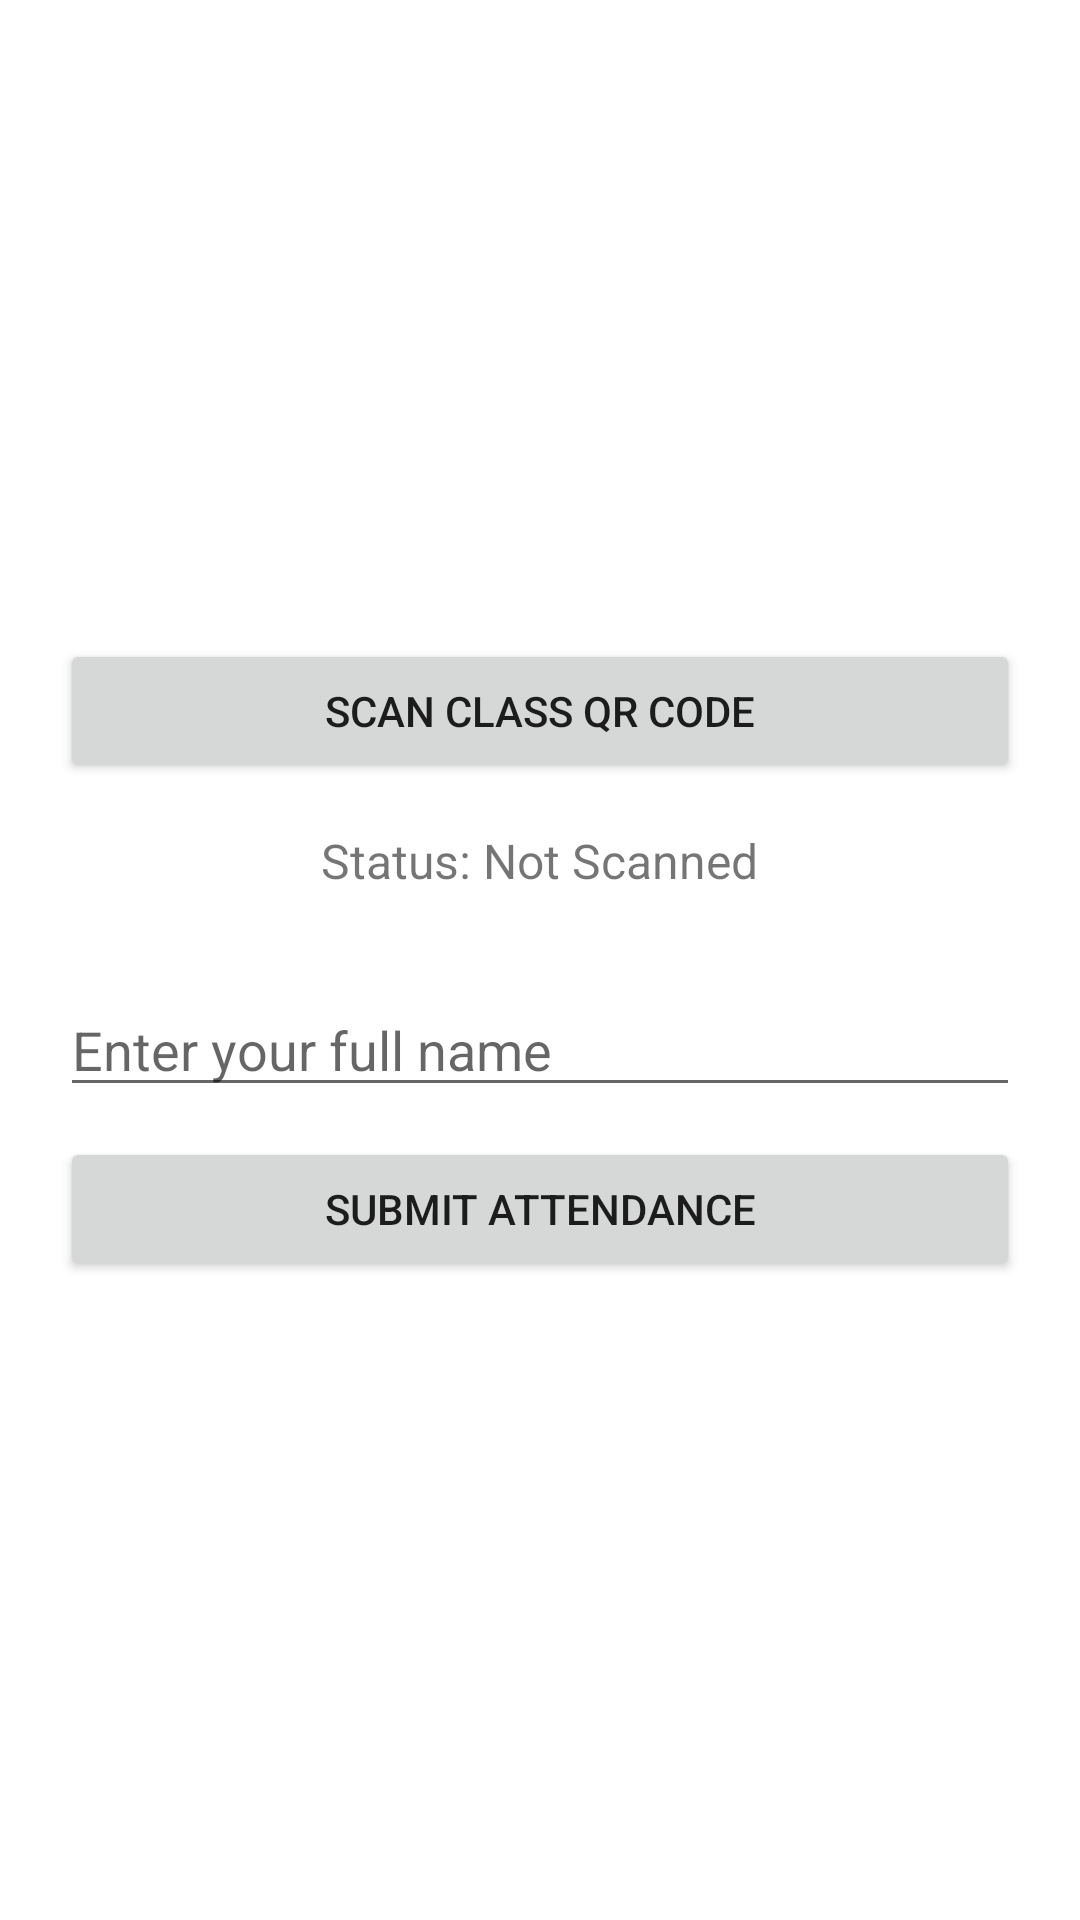

Layout XML and referenced resources for this Android screen:
<!-- AndroidManifest.xml: application theme Theme.QRAttendanceApp -->
<!-- res/layout/activity_student.xml -->
<?xml version="1.0" encoding="utf-8"?>
<LinearLayout xmlns:android="http://schemas.android.com/apk/res/android"
    android:layout_width="match_parent"
    android:layout_height="match_parent"
    android:gravity="center"
    android:orientation="vertical"
    android:padding="20dp">

    <Button
        android:id="@+id/scanBtn"
        android:layout_width="match_parent"
        android:layout_height="wrap_content"
        android:text="Scan Class QR Code" />

    <TextView
        android:id="@+id/scanStatus"
        android:layout_width="wrap_content"
        android:layout_height="wrap_content"
        android:layout_marginTop="15dp"
        android:text="Status: Not Scanned"
        android:textSize="16sp"/>

    <EditText
        android:id="@+id/nameInput"
        android:layout_width="match_parent"
        android:layout_height="wrap_content"
        android:layout_marginTop="30dp"
        android:hint="Enter your full name"
        android:inputType="textPersonName" />

    <Button
        android:id="@+id/submitBtn"
        android:layout_width="match_parent"
        android:layout_height="wrap_content"
        android:layout_marginTop="10dp"
        android:text="Submit Attendance" />

</LinearLayout>
<!-- resources referenced by this layout -->
<resources>
  <style name="Theme.QRAttendanceApp" parent="Theme.MaterialComponents.DayNight.DarkActionBar">
          
          <item name="colorPrimary">@color/purple_500</item>
          <item name="colorPrimaryVariant">@color/purple_700</item>
          <item name="colorOnPrimary">@color/white</item>
          
          <item name="colorSecondary">@color/teal_200</item>
          <item name="colorSecondaryVariant">@color/teal_700</item>
          <item name="colorOnSecondary">@color/black</item>
          
          <item name="android:statusBarColor">?attr/colorPrimaryVariant</item>
          
      </style>
  <!-- not gathered from this repository: default colours our renderer supplied (Android Studio template values) -->
  <color name="purple_500">#FF6200EE</color>
  <color name="purple_700">#FF3700B3</color>
  <color name="teal_200">#FF03DAC5</color>
  <color name="teal_700">#FF018786</color>
  <color name="black">#FF000000</color>
  <color name="white">#FFFFFFFF</color>
</resources>
